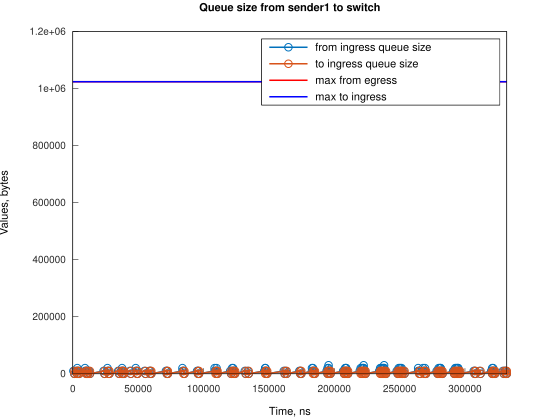

The table this chart was drawn from, first rows:
Time, from_ingress_queue_size, to_ingress_queue_size
469, 10000, nan
1214, 0, 0
2469, 10000, 0
3214, 0, 0
3424, 10000, 0
3425, 20000, 0
4169, 10000, 10000
4174, 10000, 0
4914, 0, 10000
4919, 0, 0
9335, 10000, 0
9336, 20000, 0
10080, 10000, 10000
10082, 10000, 0
10825, 0, 10000
10826, 0, 0
10877, 10000, 0
11622, 0, 10000
11625, 0, 0
12365, 10000, 0
13110, 0, 10000
13112, 0, 0
23545, 10000, 0
24290, 0, 10000
24291, 0, 0
26524, 10000, 0
26525, 20000, 0
27269, 10000, 10000
27271, 10000, 0
28014, 0, 10000
28015, 0, 0
34716, 10000, 0
35461, 0, 10000
35463, 0, 0
36955, 10000, 0
37700, 10000, 10000
37701, 20000, 10000
37702, 20000, 0
38445, 10000, 10000
38446, 10000, 0
39190, 0, 10000
39191, 0, 0
43660, 10000, 0
44406, 0, 10000
44407, 0, 0
48132, 10000, 0
48133, 20000, 0
48877, 10000, 10000
48879, 10000, 0
49622, 0, 10000
49623, 0, 0
54836, 10000, 0
55581, 0, 10000
55582, 0, 0
58562, 10000, 0
59307, 10000, 10000
59309, 10000, 0
60052, 0, 10000
60053, 0, 0
71228, 10000, 0
... 234 more rows
